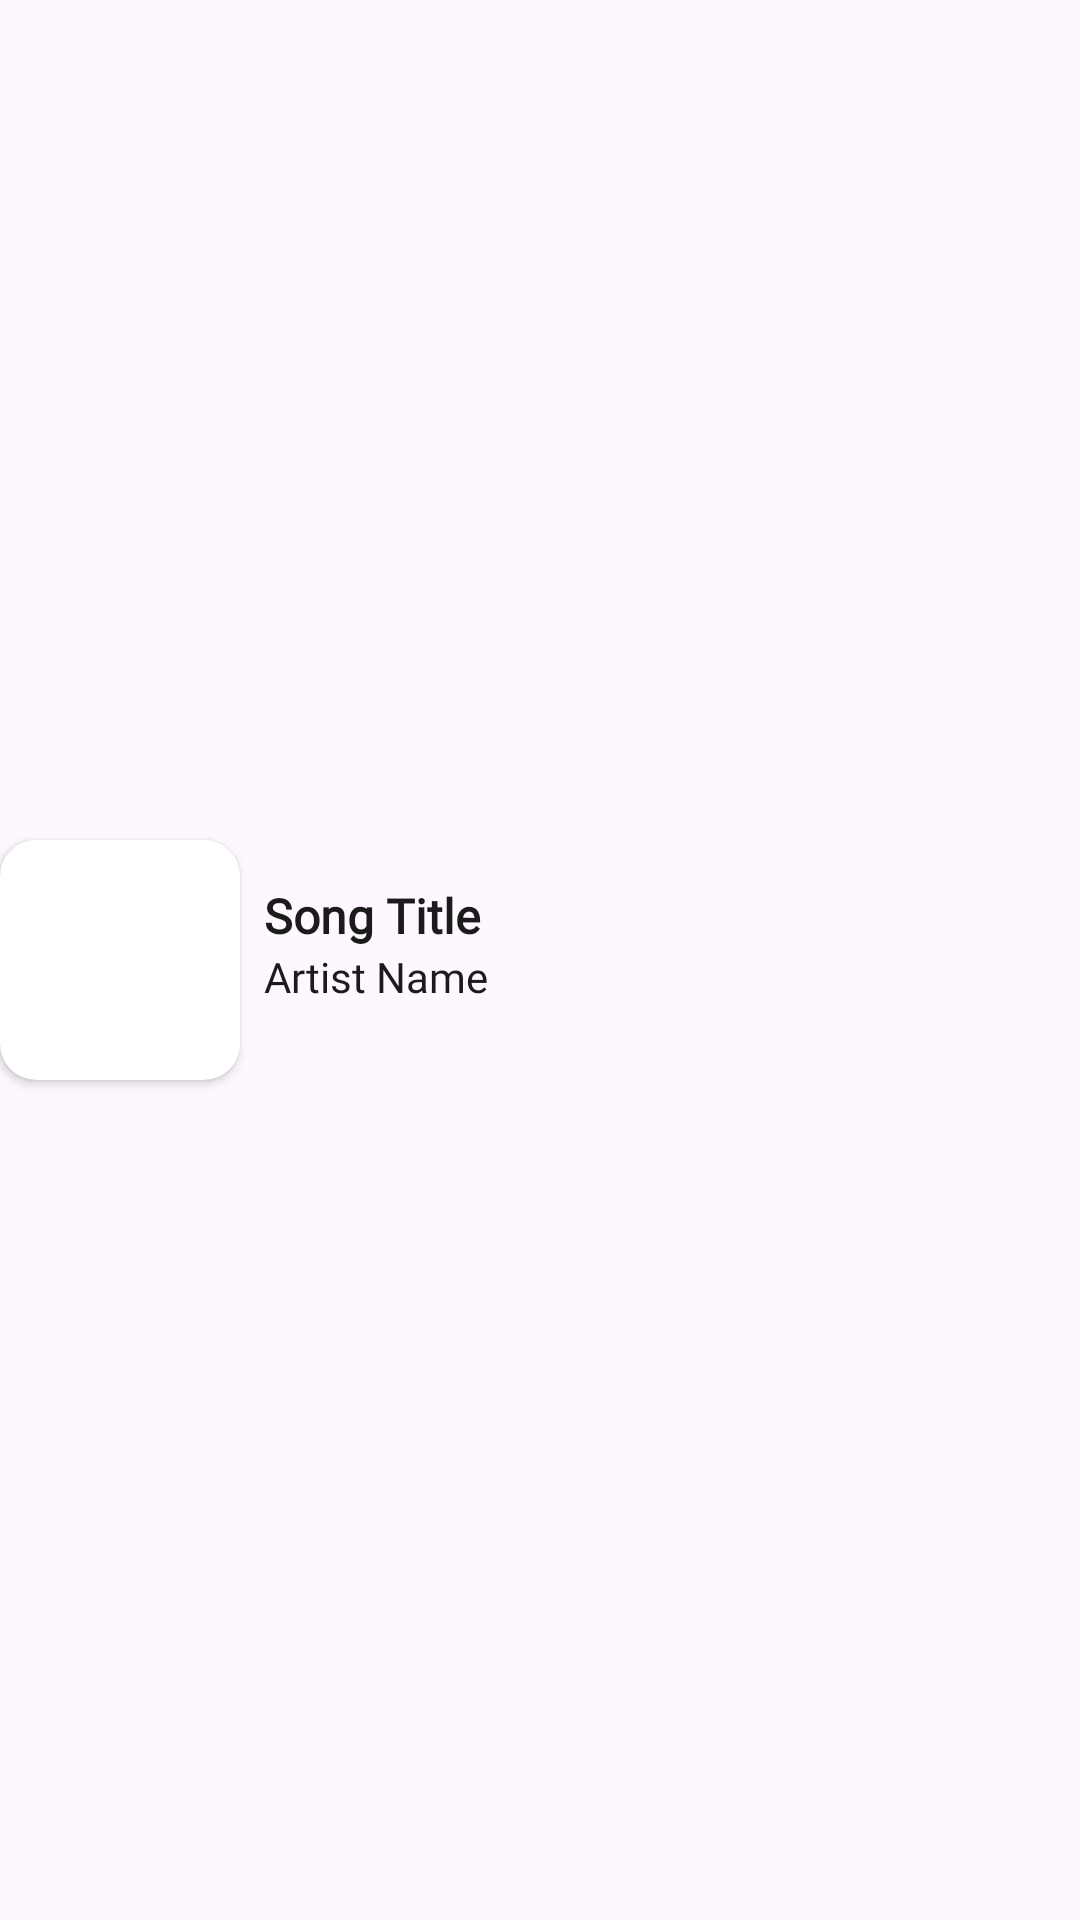

Layout XML and referenced resources for this Android screen:
<!-- AndroidManifest.xml: application theme Theme.PakTunes -->
<!-- res/layout/popular_items.xml -->
<?xml version="1.0" encoding="utf-8"?>
<androidx.constraintlayout.widget.ConstraintLayout xmlns:android="http://schemas.android.com/apk/res/android"
    xmlns:app="http://schemas.android.com/apk/res-auto"
    android:layout_width="match_parent"
    android:layout_height="wrap_content"
    android:layout_margin="8dp"
    app:cardCornerRadius="12dp">

    <androidx.cardview.widget.CardView
        android:id="@+id/cardView"
        android:layout_width="80dp"
        android:layout_height="80dp"
        app:cardCornerRadius="12dp"
        app:layout_constraintBottom_toBottomOf="parent"
        app:layout_constraintStart_toStartOf="parent"
        app:layout_constraintTop_toTopOf="parent"
        >
        <ImageView
            android:id="@+id/songThumbnail"
            android:layout_width="match_parent"
            android:layout_height="match_parent"
            android:contentDescription="@string/song_image"
            android:scaleType="centerCrop"
            android:src="@drawable/musicalbum"
            app:layout_constraintBottom_toBottomOf="parent"
            app:layout_constraintStart_toStartOf="parent"
            app:layout_constraintTop_toTopOf="parent" />
    </androidx.cardview.widget.CardView>



    <TextView
        android:id="@+id/tvSongTitle"
        android:layout_width="0dp"
        android:layout_height="wrap_content"
        android:layout_marginStart="8dp"
        android:layout_marginBottom="30dp"
        android:text="@string/song_title"
        android:textColor="@color/text_colour"
        android:fontFamily="@font/nunito_bold"
        android:textSize="16sp"
        android:textStyle="bold"
        app:layout_constraintBottom_toBottomOf="@+id/cardView"
        app:layout_constraintEnd_toEndOf="parent"
        app:layout_constraintStart_toEndOf="@id/cardView"
        app:layout_constraintTop_toTopOf="@id/cardView" />

    <TextView
        android:id="@+id/tvSongArtist"
        android:layout_width="0dp"
        android:layout_height="wrap_content"
        android:textColor="@color/text_colour"
        android:text="@string/artist_name"
        android:textSize="14sp"
        android:fontFamily="@font/nunito_semibold"
        app:layout_constraintEnd_toEndOf="@+id/tvSongTitle"
        app:layout_constraintStart_toStartOf="@+id/tvSongTitle"
        app:layout_constraintTop_toBottomOf="@id/tvSongTitle" />
</androidx.constraintlayout.widget.ConstraintLayout>
<!-- resources referenced by this layout -->
<resources>
  <color name="text_colour">#1b1b1b</color>
  <string name="artist_name">Artist Name</string>
  <string name="song_image">song image</string>
  <string name="song_title">Song Title</string>
  <style name="Theme.PakTunes" parent="Base.Theme.PakTunes" />
  <style name="Base.Theme.PakTunes" parent="Theme.Material3.DayNight.NoActionBar">
          
          
      </style>
</resources>
